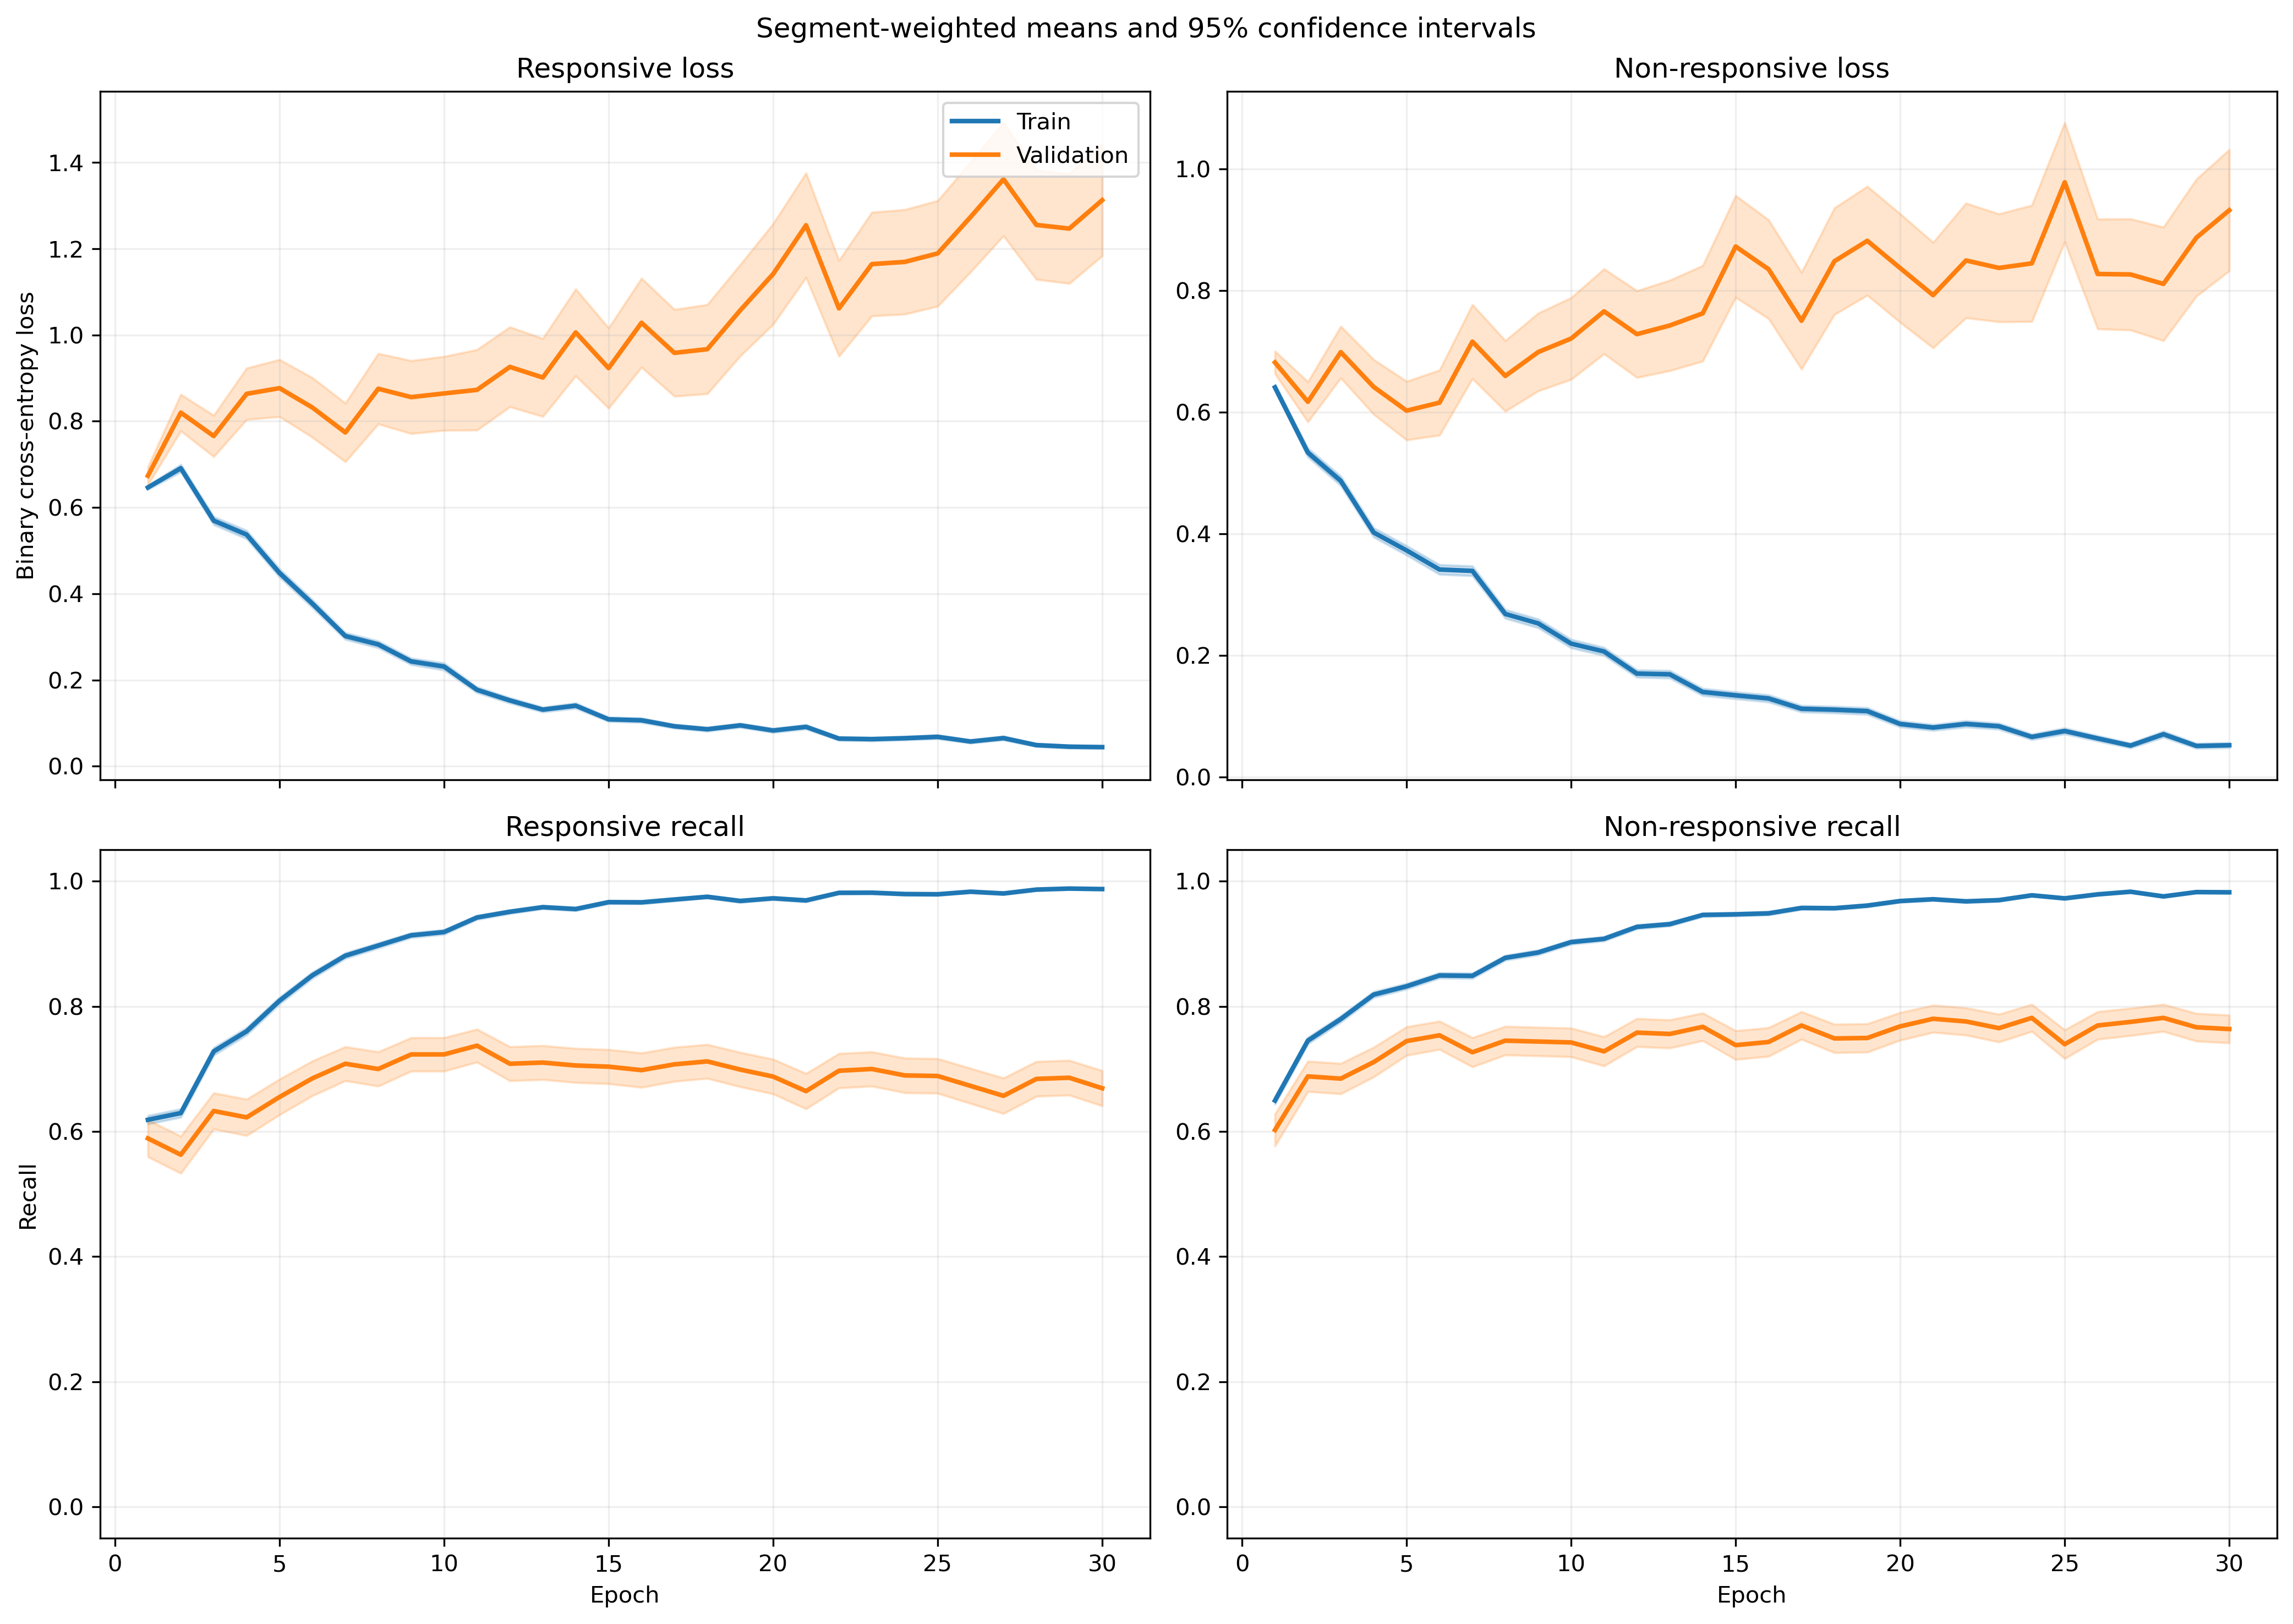

The file beside this chart, header and first rows:
fold, epoch, split, r_loss, r_loss_count, r_loss_sum, r_loss_sum_sq, r_recall, r_recall_count, r_recall_sum, r_recall_sum_sq, nr_loss, nr_loss_count, nr_loss_sum, nr_loss_sum_sq, nr_recall, nr_recall_count, nr_recall_sum, nr_recall_sum_sq
1, 1, train, 0.6912, 1063, 734.8, 657.3, 0.5738, 1063, 610.0, 610.0, 0.5989, 1401, 839.1, 703.5, 0.6852, 1401, 960.0, 960.0
1, 1, validation, 0.3538, 10, 3.538, 1.501, 0.9, 10, 9.0, 9.0, , 0, 0.0, 0.0, , 0, 0.0, 0.0
1, 2, train, 0.7323, 1063, 778.5, 1035, 0.6162, 1063, 655.0, 655.0, 0.5138, 1401, 719.9, 794, 0.758, 1401, 1062, 1062
1, 2, validation, 0.2226, 10, 2.226, 0.724, 1.0, 10, 10.0, 10.0, , 0, 0.0, 0.0, , 0, 0.0, 0.0
1, 3, train, 0.495, 1063, 526.1, 648.6, 0.7676, 1063, 816.0, 816.0, 0.5594, 1401, 783.7, 1115, 0.7466, 1401, 1046, 1046
1, 3, validation, 0.1755, 10, 1.755, 0.5411, 1.0, 10, 10.0, 10.0, , 0, 0.0, 0.0, , 0, 0.0, 0.0
1, 4, train, 0.5476, 1063, 582.1, 884.4, 0.7714, 1063, 820.0, 820.0, 0.3704, 1401, 519, 692.6, 0.8273, 1401, 1159, 1159
1, 4, validation, 0.264, 10, 2.64, 1.816, 0.9, 10, 9.0, 9.0, , 0, 0.0, 0.0, , 0, 0.0, 0.0
1, 5, train, 0.5109, 1063, 543.1, 982.4, 0.8147, 1063, 866.0, 866.0, 0.3329, 1401, 466.4, 666.8, 0.8373, 1401, 1173, 1173
1, 5, validation, 0.1634, 10, 1.634, 0.3695, 1.0, 10, 10.0, 10.0, , 0, 0.0, 0.0, , 0, 0.0, 0.0
1, 6, train, 0.368, 1063, 391.2, 532.4, 0.8551, 1063, 909.0, 909.0, 0.3123, 1401, 437.5, 577.2, 0.8551, 1401, 1198, 1198
1, 6, validation, 0.1737, 10, 1.737, 0.4592, 1.0, 10, 10.0, 10.0, , 0, 0.0, 0.0, , 0, 0.0, 0.0
1, 7, train, 0.2617, 1063, 278.2, 334.6, 0.8984, 1063, 955.0, 955.0, 0.3353, 1401, 469.8, 780.7, 0.8501, 1401, 1191, 1191
1, 7, validation, 0.1321, 10, 1.321, 0.3916, 1.0, 10, 10.0, 10.0, , 0, 0.0, 0.0, , 0, 0.0, 0.0
1, 8, train, 0.2219, 1063, 235.8, 361.4, 0.9247, 1063, 983.0, 983.0, 0.2724, 1401, 381.6, 659.8, 0.8779, 1401, 1230, 1230
1, 8, validation, 0.05792, 10, 0.5792, 0.04328, 1.0, 10, 10.0, 10.0, , 0, 0.0, 0.0, , 0, 0.0, 0.0
1, 9, train, 0.3543, 1063, 376.6, 677.6, 0.8636, 1063, 918.0, 918.0, 0.1771, 1401, 248.2, 385.8, 0.9243, 1401, 1295, 1295
1, 9, validation, 0.1945, 10, 1.945, 2.175, 0.9, 10, 9.0, 9.0, , 0, 0.0, 0.0, , 0, 0.0, 0.0
1, 10, train, 0.1467, 1063, 155.9, 153.5, 0.9511, 1063, 1011, 1011, 0.2195, 1401, 307.5, 543.3, 0.9022, 1401, 1264, 1264
1, 10, validation, 0.1469, 10, 1.469, 1.109, 0.9, 10, 9.0, 9.0, , 0, 0.0, 0.0, , 0, 0.0, 0.0
1, 11, train, 0.1122, 1063, 119.3, 107.1, 0.969, 1063, 1030, 1030, 0.2146, 1401, 300.7, 519.5, 0.9044, 1401, 1267, 1267
1, 11, validation, 0.0433, 10, 0.433, 0.0271, 1.0, 10, 10.0, 10.0, , 0, 0.0, 0.0, , 0, 0.0, 0.0
1, 12, train, 0.09511, 1063, 101.1, 128, 0.9765, 1063, 1038, 1038, 0.1876, 1401, 262.9, 542.1, 0.9201, 1401, 1289, 1289
1, 12, validation, 0.03056, 10, 0.3056, 0.01274, 1.0, 10, 10.0, 10.0, , 0, 0.0, 0.0, , 0, 0.0, 0.0
1, 13, train, 0.1807, 1063, 192.1, 251.7, 0.9323, 1063, 991.0, 991.0, 0.1134, 1401, 158.8, 247.5, 0.9479, 1401, 1328, 1328
1, 13, validation, 0.05479, 10, 0.5479, 0.07299, 1.0, 10, 10.0, 10.0, , 0, 0.0, 0.0, , 0, 0.0, 0.0
1, 14, train, 0.08911, 1063, 94.72, 102, 0.9868, 1063, 1049, 1049, 0.1969, 1401, 275.9, 427.7, 0.9051, 1401, 1268, 1268
1, 14, validation, 0.03544, 10, 0.3544, 0.01813, 1.0, 10, 10.0, 10.0, , 0, 0.0, 0.0, , 0, 0.0, 0.0
1, 15, train, 0.06976, 1063, 74.16, 48.17, 0.9849, 1063, 1047, 1047, 0.1794, 1401, 251.3, 392, 0.9229, 1401, 1293, 1293
1, 15, validation, 0.03831, 10, 0.3831, 0.02064, 1.0, 10, 10.0, 10.0, , 0, 0.0, 0.0, , 0, 0.0, 0.0
1, 16, train, 0.0825, 1063, 87.69, 111, 0.9746, 1063, 1036, 1036, 0.1031, 1401, 144.5, 293.9, 0.9615, 1401, 1347, 1347
1, 16, validation, 0.06293, 10, 0.6293, 0.2563, 1.0, 10, 10.0, 10.0, , 0, 0.0, 0.0, , 0, 0.0, 0.0
1, 17, train, 0.07237, 1063, 76.93, 99.18, 0.9793, 1063, 1041, 1041, 0.07804, 1401, 109.3, 231, 0.975, 1401, 1366, 1366
1, 17, validation, 0.01298, 10, 0.1298, 0.00268, 1.0, 10, 10.0, 10.0, , 0, 0.0, 0.0, , 0, 0.0, 0.0
1, 18, train, 0.07204, 1063, 76.58, 62.63, 0.9793, 1063, 1041, 1041, 0.1312, 1401, 183.9, 332.7, 0.9472, 1401, 1327, 1327
1, 18, validation, 0.01926, 10, 0.1926, 0.007436, 1.0, 10, 10.0, 10.0, , 0, 0.0, 0.0, , 0, 0.0, 0.0
1, 19, train, 0.08427, 1063, 89.58, 72, 0.9746, 1063, 1036, 1036, 0.07312, 1401, 102.4, 175.2, 0.9764, 1401, 1368, 1368
1, 19, validation, 0.02248, 10, 0.2248, 0.01217, 1.0, 10, 10.0, 10.0, , 0, 0.0, 0.0, , 0, 0.0, 0.0
1, 20, train, 0.04649, 1063, 49.42, 42.59, 0.9821, 1063, 1044, 1044, 0.1174, 1401, 164.5, 310.5, 0.9543, 1401, 1337, 1337
1, 20, validation, 0.01272, 10, 0.1272, 0.003986, 1.0, 10, 10.0, 10.0, , 0, 0.0, 0.0, , 0, 0.0, 0.0
1, 21, train, 0.1314, 1063, 139.6, 157.4, 0.9407, 1063, 1000, 1000, 0.06312, 1401, 88.43, 157.4, 0.975, 1401, 1366, 1366
1, 21, validation, 0.09099, 10, 0.9099, 0.6864, 0.9, 10, 9.0, 9.0, , 0, 0.0, 0.0, , 0, 0.0, 0.0
1, 22, train, 0.0442, 1063, 46.98, 47.68, 0.9887, 1063, 1051, 1051, 0.05785, 1401, 81.05, 198.1, 0.98, 1401, 1373, 1373
1, 22, validation, 0.007931, 10, 0.07931, 0.001366, 1.0, 10, 10.0, 10.0, , 0, 0.0, 0.0, , 0, 0.0, 0.0
1, 23, train, 0.04895, 1063, 52.04, 56.64, 0.9831, 1063, 1045, 1045, 0.05973, 1401, 83.68, 185.4, 0.9814, 1401, 1375, 1375
1, 23, validation, 0.005388, 10, 0.05388, 0.0005945, 1.0, 10, 10.0, 10.0, , 0, 0.0, 0.0, , 0, 0.0, 0.0
1, 24, train, 0.1029, 1063, 109.4, 200, 0.9577, 1063, 1018, 1018, 0.08975, 1401, 125.7, 326.9, 0.9636, 1401, 1350, 1350
1, 24, validation, 0.007507, 10, 0.07507, 0.0009007, 1.0, 10, 10.0, 10.0, , 0, 0.0, 0.0, , 0, 0.0, 0.0
1, 25, train, 0.06876, 1063, 73.09, 98.18, 0.9793, 1063, 1041, 1041, 0.07895, 1401, 110.6, 239.9, 0.97, 1401, 1359, 1359
1, 25, validation, 0.004771, 10, 0.04771, 0.0003657, 1.0, 10, 10.0, 10.0, , 0, 0.0, 0.0, , 0, 0.0, 0.0
1, 26, train, 0.08497, 1063, 90.32, 163, 0.969, 1063, 1030, 1030, 0.05516, 1401, 77.28, 142.6, 0.9793, 1401, 1372, 1372
1, 26, validation, 0.008672, 10, 0.08672, 0.001571, 1.0, 10, 10.0, 10.0, , 0, 0.0, 0.0, , 0, 0.0, 0.0
1, 27, train, 0.04399, 1063, 46.76, 44.7, 0.9887, 1063, 1051, 1051, 0.05908, 1401, 82.77, 150.9, 0.9807, 1401, 1374, 1374
1, 27, validation, 0.03028, 10, 0.3028, 0.01823, 1.0, 10, 10.0, 10.0, , 0, 0.0, 0.0, , 0, 0.0, 0.0
1, 28, train, 0.04965, 1063, 52.78, 52.81, 0.984, 1063, 1046, 1046, 0.02952, 1401, 41.35, 70.19, 0.99, 1401, 1387, 1387
1, 28, validation, 0.0275, 10, 0.275, 0.01747, 1.0, 10, 10.0, 10.0, , 0, 0.0, 0.0, , 0, 0.0, 0.0
1, 29, train, 0.02264, 1063, 24.07, 16.6, 0.9972, 1063, 1060, 1060, 0.04677, 1401, 65.52, 128.6, 0.9872, 1401, 1383, 1383
1, 29, validation, 0.008441, 10, 0.08441, 0.001359, 1.0, 10, 10.0, 10.0, , 0, 0.0, 0.0, , 0, 0.0, 0.0
1, 30, train, 0.01801, 1063, 19.14, 5.714, 0.9991, 1063, 1062, 1062, 0.04252, 1401, 59.56, 120.3, 0.9857, 1401, 1381, 1381
1, 30, validation, 0.01807, 10, 0.1807, 0.008983, 1.0, 10, 10.0, 10.0, , 0, 0.0, 0.0, , 0, 0.0, 0.0
... 1,140 more rows
